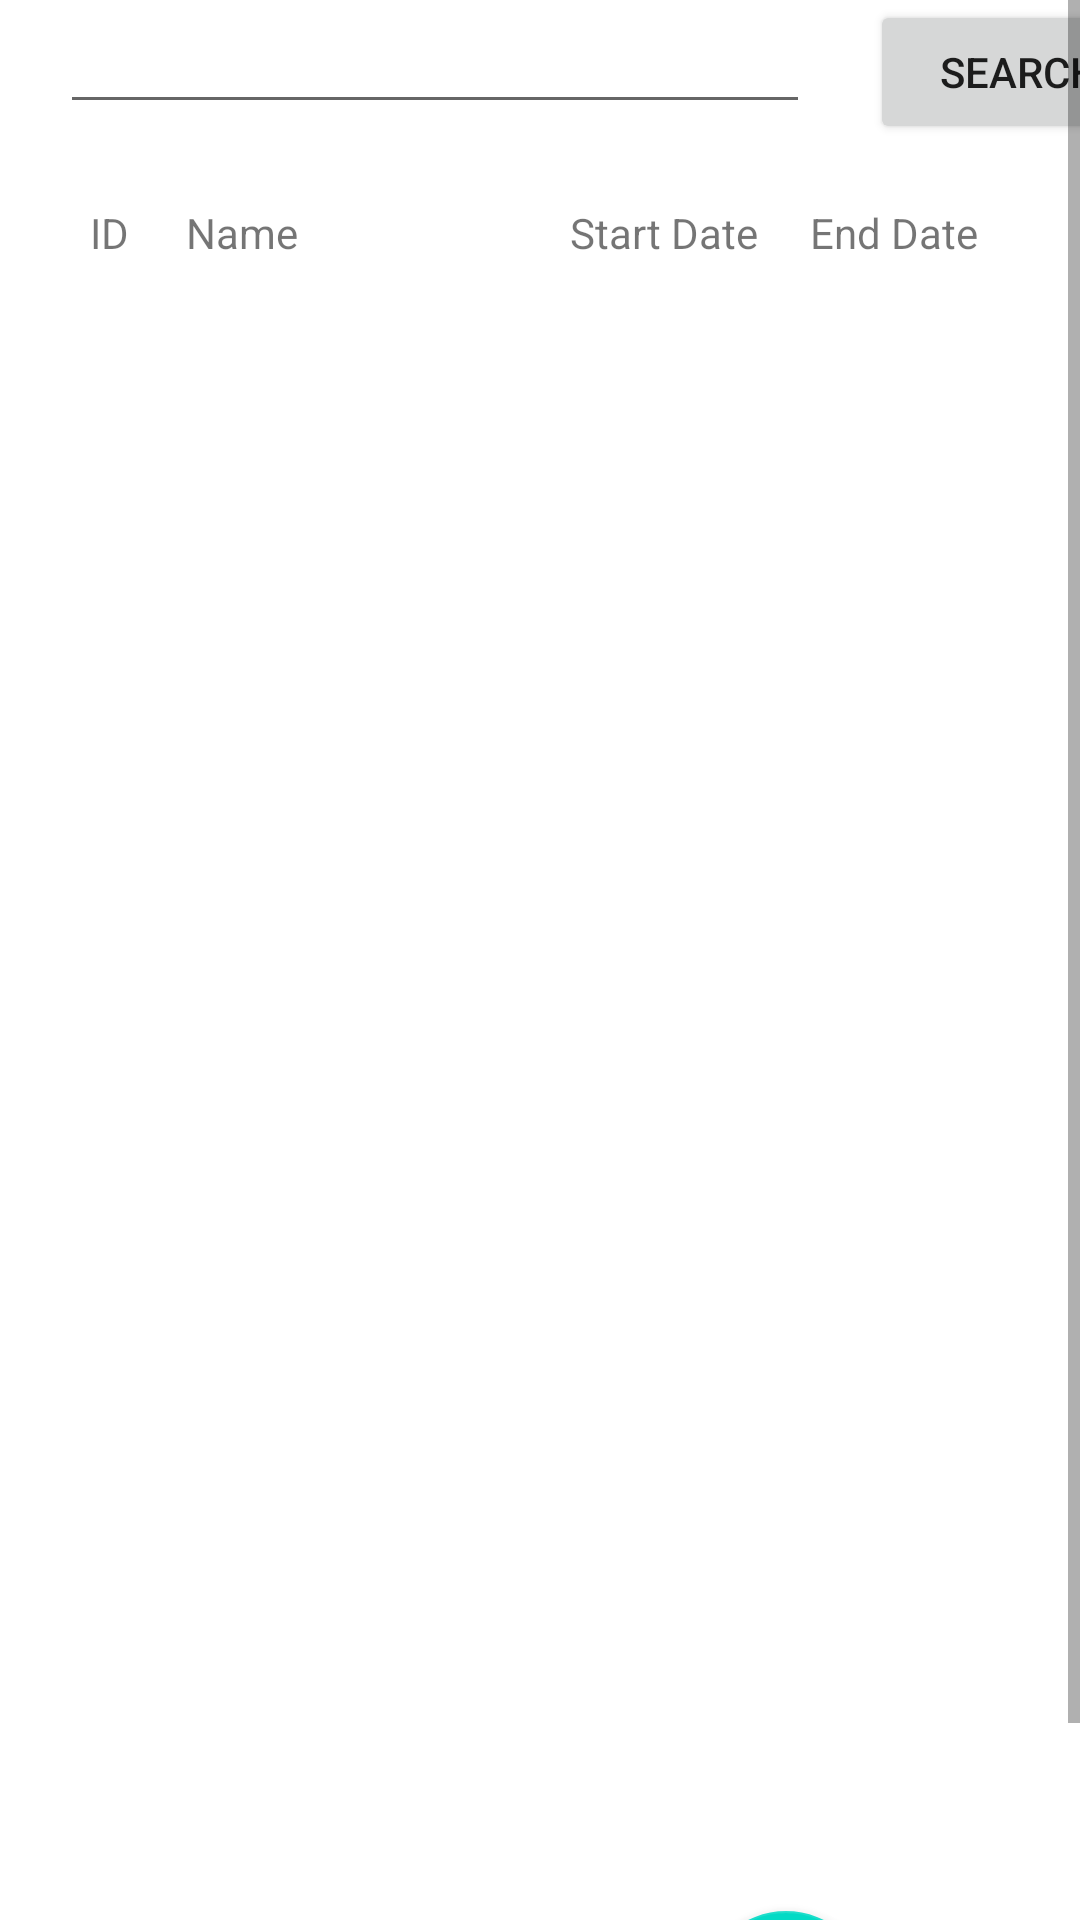

Android layout source for this screen:
<!-- AndroidManifest.xml: application theme Theme.SchoolTracker -->
<!-- res/layout/activity_term_list.xml -->
<?xml version="1.0" encoding="utf-8"?>
<androidx.constraintlayout.widget.ConstraintLayout xmlns:android="http://schemas.android.com/apk/res/android"
    xmlns:app="http://schemas.android.com/apk/res-auto"
    xmlns:tools="http://schemas.android.com/tools"
    android:layout_width="match_parent"
    android:layout_height="match_parent"
    tools:context=".UI.TermListActivity">

    <ScrollView
        android:layout_width="match_parent"
        android:layout_height="match_parent">

        <LinearLayout
            android:layout_width="match_parent"
            android:layout_height="wrap_content"
            android:orientation="vertical"
            app:layout_constraintLeft_toLeftOf="parent"
            app:layout_constraintTop_toTopOf="parent">

            <LinearLayout
                android:layout_width="match_parent"
                android:layout_height="wrap_content"
                android:orientation="horizontal">

                <EditText
                    android:id="@+id/termListSearchEditText"
                    android:layout_width="250dp"
                    android:layout_height="wrap_content"
                    android:layout_marginLeft="20dp"/>

                <Button
                    android:layout_width="100dp"
                    android:layout_height="wrap_content"
                    android:layout_marginLeft="20dp"
                    android:text="Search"
                    android:onClick="termListSearchButton"/>

            </LinearLayout>

            <LinearLayout
                android:id="@+id/termListHeaderRow"
                android:layout_width="match_parent"
                android:layout_height="match_parent"
                android:layout_marginLeft="20dp"
                android:layout_marginTop="20dp"
                android:layout_marginRight="20dp"
                android:orientation="horizontal"
                app:layout_constraintLeft_toLeftOf="parent"
                app:layout_constraintTop_toTopOf="parent">

                <TextView
                    android:layout_width="0dp"
                    android:layout_height="wrap_content"
                    android:layout_weight="0.1"
                    android:background="@drawable/background"
                    android:paddingLeft="10dp"
                    android:text="ID" />

                <TextView
                    android:layout_width="0dp"
                    android:layout_height="wrap_content"
                    android:layout_weight="0.4"
                    android:background="@drawable/background"
                    android:paddingLeft="10dp"
                    android:text="Name" />

                <TextView
                    android:layout_width="0dp"
                    android:layout_height="wrap_content"
                    android:layout_weight="0.25"
                    android:background="@drawable/background"
                    android:paddingLeft="10dp"
                    android:text="Start Date" />

                <TextView
                    android:layout_width="0dp"
                    android:layout_height="wrap_content"
                    android:layout_weight="0.25"
                    android:background="@drawable/background"
                    android:paddingLeft="10dp"
                    android:text="End Date" />

            </LinearLayout>

            <androidx.recyclerview.widget.RecyclerView
                android:id="@+id/termListRecyclerView"
                android:layout_width="match_parent"
                android:layout_height="550dp"
                android:layout_marginHorizontal="20dp"
                android:layout_weight="0.8"
                app:layout_constraintLeft_toLeftOf="parent"
                app:layout_constraintTop_toBottomOf="@+id/termListHeaderRow"></androidx.recyclerview.widget.RecyclerView>

            <com.google.android.material.floatingactionbutton.FloatingActionButton
                android:id="@+id/floatingActionButton"
                android:layout_width="wrap_content"
                android:layout_height="wrap_content"
                android:layout_gravity="right"
                android:layout_marginRight="70dp"
                android:layout_marginBottom="20dp"
                android:clickable="true"
                android:onClick="termListFABClick"
                app:layout_constraintRight_toRightOf="parent"
                app:layout_constraintTop_toBottomOf="@+id/termListRecyclerView"
                app:srcCompat="@android:drawable/ic_input_add" />

        </LinearLayout>

    </ScrollView>

</androidx.constraintlayout.widget.ConstraintLayout>
<!-- resources referenced by this layout -->
<resources>
  <style name="Theme.SchoolTracker" parent="Theme.MaterialComponents.DayNight.DarkActionBar">
          
          <item name="colorPrimary">@color/purple_500</item>
          <item name="colorPrimaryVariant">@color/purple_700</item>
          <item name="colorOnPrimary">@color/white</item>
          
          <item name="colorSecondary">@color/teal_200</item>
          <item name="colorSecondaryVariant">@color/teal_700</item>
          <item name="colorOnSecondary">@color/black</item>
          
          <item name="android:statusBarColor" tools:targetApi="l">?attr/colorPrimaryVariant</item>
          
      </style>
  <!-- not gathered from this repository: default colours our renderer supplied (Android Studio template values) -->
  <color name="purple_500">#FF6200EE</color>
  <color name="purple_700">#FF3700B3</color>
  <color name="teal_200">#FF03DAC5</color>
  <color name="teal_700">#FF018786</color>
  <color name="black">#FF000000</color>
  <color name="white">#FFFFFFFF</color>
</resources>
